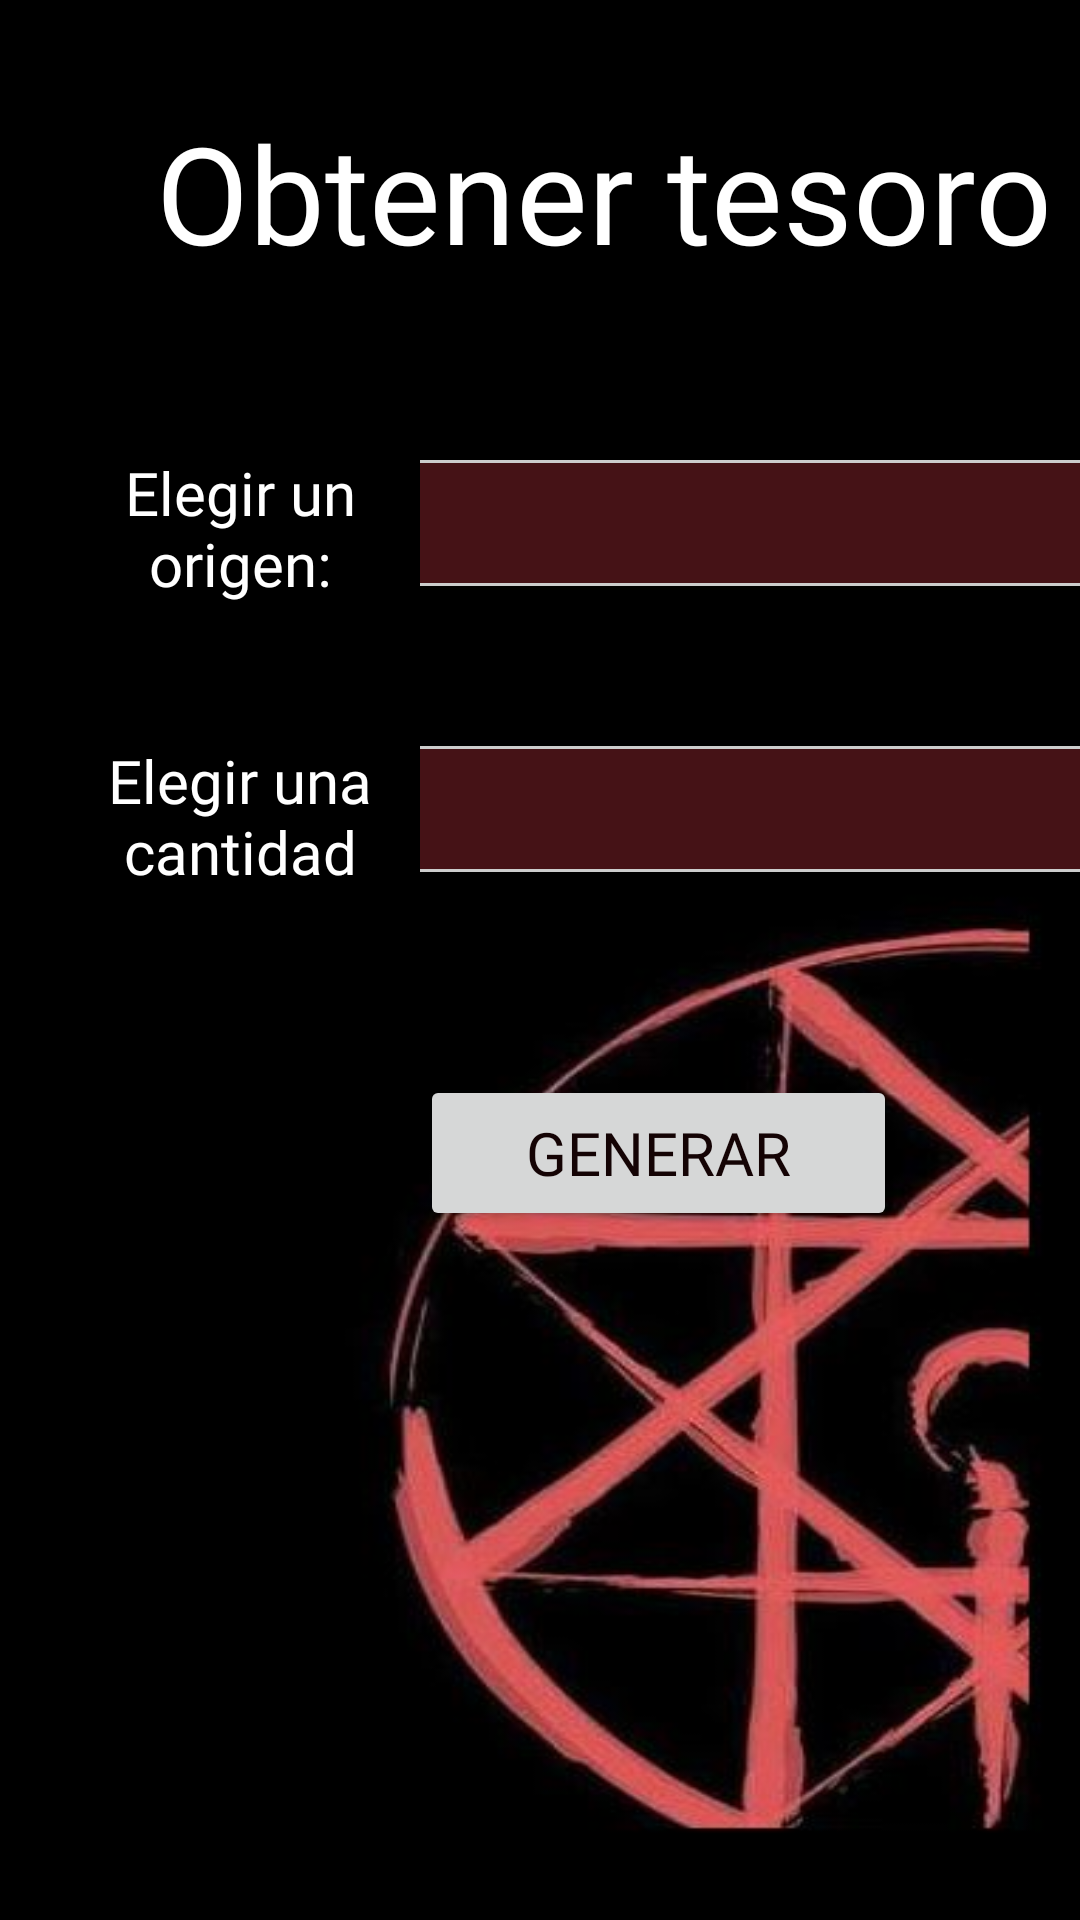

Android layout source for this screen:
<!-- AndroidManifest.xml: application theme Theme.LootGenerator -->
<!-- res/layout/activity_loot_generator.xml -->
<?xml version="1.0" encoding="utf-8"?>
<androidx.constraintlayout.widget.ConstraintLayout xmlns:android="http://schemas.android.com/apk/res/android"
    xmlns:app="http://schemas.android.com/apk/res-auto"
    xmlns:tools="http://schemas.android.com/tools"
    android:layout_width="match_parent"
    android:layout_height="match_parent"
    android:background="@drawable/generar_v2"
    tools:context=".activities.LootGenerator">
    
    <Spinner
        android:id="@+id/spinner_sources"
        style="@style/Widget.AppCompat.Spinner"
        android:layout_width="0dp"
        android:layout_height="42dp"
        android:background="@drawable/spinner_bg"
        android:popupBackground="@color/grey"
        android:stateListAnimator="@animator/spinner_sla"
        app:layout_constraintBottom_toTopOf="@+id/guideline13"
        app:layout_constraintEnd_toStartOf="@+id/guideline15"
        app:layout_constraintHorizontal_bias="0.0"
        app:layout_constraintStart_toStartOf="@+id/guideline18"
        app:layout_constraintTop_toTopOf="@+id/guideline2"
        app:layout_constraintVertical_bias="0.47" />

    <TextView
        android:id="@+id/textView2"
        style="@style/textViewStyle"
        android:layout_width="0dp"
        android:layout_height="0dp"
        android:text="@string/choose_source"
        app:layout_constraintBottom_toTopOf="@+id/guideline13"
        app:layout_constraintEnd_toStartOf="@+id/guideline18"
        app:layout_constraintStart_toStartOf="@+id/guideline14"
        app:layout_constraintTop_toTopOf="@+id/guideline2"
        app:layout_constraintVertical_bias="0.392" />

    <androidx.constraintlayout.widget.Guideline
        android:id="@+id/guideline2"
        android:layout_width="wrap_content"
        android:layout_height="wrap_content"
        android:orientation="horizontal"
        app:layout_constraintGuide_percent="0.20" />

    <androidx.constraintlayout.widget.Guideline
        android:id="@+id/guideline13"
        android:layout_width="wrap_content"
        android:layout_height="wrap_content"
        android:orientation="horizontal"
        app:layout_constraintGuide_percent="0.35" />

    <TextView
        android:id="@+id/textView7"
        style="@style/mainTitle"
        android:layout_width="0dp"
        android:layout_height="wrap_content"
        android:text="@string/generate_loot"
        app:layout_constraintBottom_toTopOf="@+id/guideline2"
        app:layout_constraintEnd_toStartOf="@+id/guideline15"
        app:layout_constraintHorizontal_bias="0.0"
        app:layout_constraintStart_toStartOf="@+id/guideline14"
        app:layout_constraintTop_toTopOf="parent" />

    <androidx.constraintlayout.widget.Guideline
        android:id="@+id/guideline14"
        android:layout_width="wrap_content"
        android:layout_height="wrap_content"
        android:orientation="vertical"
        app:layout_constraintGuide_begin="20dp" />

    <androidx.constraintlayout.widget.Guideline
        android:id="@+id/guideline15"
        android:layout_width="wrap_content"
        android:layout_height="wrap_content"
        android:orientation="vertical"
        app:layout_constraintGuide_begin="382dp" />

    <androidx.constraintlayout.widget.Guideline
        android:id="@+id/guideline16"
        android:layout_width="wrap_content"
        android:layout_height="wrap_content"
        android:orientation="horizontal"
        app:layout_constraintGuide_percent="0.50" />

    <androidx.constraintlayout.widget.Guideline
        android:id="@+id/guideline17"
        android:layout_width="wrap_content"
        android:layout_height="wrap_content"
        android:orientation="horizontal"
        app:layout_constraintGuide_percent="0.56" />

    <TextView
        android:id="@+id/textView8"
        style="@style/textViewStyle"
        android:layout_width="0dp"
        android:layout_height="0dp"
        android:text="@string/choose_quantity"
        app:layout_constraintBottom_toTopOf="@+id/guideline16"
        app:layout_constraintEnd_toStartOf="@+id/guideline18"
        app:layout_constraintStart_toStartOf="@+id/guideline14"
        app:layout_constraintTop_toTopOf="@+id/guideline13"
        app:layout_constraintVertical_bias="0.285" />

    <Spinner
        android:id="@+id/spinner_quantity"
        style="@style/Widget.AppCompat.Spinner"
        android:layout_width="0dp"
        android:layout_height="42dp"
        android:background="@drawable/spinner_bg"
        android:popupBackground="@color/grey"
        android:stateListAnimator="@animator/spinner_sla"
        app:layout_constraintBottom_toTopOf="@+id/guideline16"
        app:layout_constraintEnd_toStartOf="@+id/guideline15"
        app:layout_constraintHorizontal_bias="0.0"
        app:layout_constraintStart_toStartOf="@+id/guideline18"
        app:layout_constraintTop_toTopOf="@+id/guideline13"
        app:layout_constraintVertical_bias="0.455" />

    <Button
        android:id="@+id/button3"
        style="@style/MainButton"
        android:layout_width="159dp"
        android:layout_height="52dp"
        android:onClick="generateLoot"
        android:text="@string/generate"
        app:layout_constraintBottom_toBottomOf="parent"
        app:layout_constraintEnd_toStartOf="@+id/guideline15"
        app:layout_constraintHorizontal_bias="0.591"
        app:layout_constraintStart_toStartOf="@+id/guideline14"
        app:layout_constraintTop_toTopOf="@+id/guideline17"
        app:layout_constraintVertical_bias="0.0" />

    <androidx.constraintlayout.widget.Guideline
        android:id="@+id/guideline18"
        android:layout_width="wrap_content"
        android:layout_height="wrap_content"
        android:orientation="vertical"
        app:layout_constraintGuide_begin="140dp" />
</androidx.constraintlayout.widget.ConstraintLayout>
<!-- resources referenced by this layout -->
<resources>
  <color name="grey">#451216</color>
  <!-- drawable generar_v2: jpg bitmap (drawable-v24, 26350 bytes) -->
  <!-- drawable spinner_bg (drawable) -->
  <?xml version="1.0" encoding="utf-8"?>
  <selector xmlns:android="http://schemas.android.com/apk/res/android"
      android:exitFadeDuration="@android:integer/config_mediumAnimTime">
      <item android:state_pressed="true" android:drawable="@color/white" />
      <item android:state_selected="true" android:drawable="@color/white" />
      <item>
          <inset android:insetLeft="-1dp" android:insetRight="-1dp">
              <shape android:shape="rectangle">
                  <stroke android:width="1dp"
                      android:color="#cccccc" />
                  <solid android:color= "@color/grey" />
              </shape>
          </inset>
      </item>
  </selector>
  <string name="choose_quantity">Elegir una cantidad</string>
  <string name="choose_source">Elegir un origen:</string>
  <string name="generate">Generar</string>
  <string name="generate_loot">Obtener tesoro</string>
  <style name="MainButton">
          <item name="android:textColor">@color/dark_red</item>
          <item name="android:textSize">20sp</item>
          
          <item name="android:fontFamily">@font/alimony</item>
      </style>
  <style name="mainTitle">
          <item name="android:textSize">45sp</item>
          <item name="android:fontFamily">@font/demon_sker</item>
          <item name="android:gravity">center</item>
          <item name="android:textColor">@color/white</item>
      </style>
  <style name="textViewStyle">
          <item name="android:textSize">20sp</item>
          <item name="android:fontFamily">@font/alimony</item>
          <item name="android:gravity">center</item>
          <item name="android:textAlignment">center</item>
          <item name="android:textColor">@color/white</item>
      </style>
  <style name="Theme.LootGenerator" parent="Theme.MaterialComponents.DayNight.NoActionBar">
          
          <item name="colorPrimary">#a8a7a5</item>
          <item name="colorPrimaryVariant">@color/black</item>
          <item name="colorOnPrimary">@color/white</item>
          
          <item name="colorSecondary">@color/teal_200</item>
          <item name="colorSecondaryVariant">@color/teal_700</item>
          <item name="colorOnSecondary">@color/black</item>
  
          
          <item name="android:statusBarColor" tools:targetApi="l">?attr/colorPrimaryVariant</item>
          
  
      </style>
  <color name="white">#FFFFFFFF</color>
  <color name="dark_red">#140304</color>
  <color name="black">#FF000000</color>
  <color name="teal_200">#FF03DAC5</color>
  <color name="teal_700">#FF018786</color>
</resources>
